Run: headless pygame with SDL's dummy video driver; simulated clock (each Clock.tick advances the game by its frame time, no real sleeping); random seed 0; keys injected as events and as key.get_pressed() state; no mouse input.
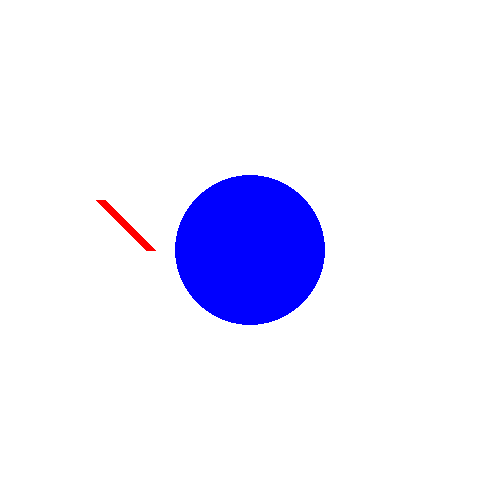
Frame 1 of 4 · flips 1–60 · no input
Frame 2 of 4 · flips 61–180 · tapped SPACE, RETURN · held RIGHT (→), D · screen unchanged from frame 1, image omitted
Frame 3 of 4 · flips 181–300 · held DOWN (↓), S · screen unchanged from frame 2, image omitted
Frame 4 of 4 · flips 301–420 · held LEFT (←), A, UP (↑), W · screen unchanged from frame 3, image omitted

The pygame program that drew these frames:

import pygame
import random

pygame.init()

# set colours
BLACK = (0, 0, 0)
WHITE = (255, 255, 255)
RED = (255, 0, 0)
GREEN = (0, 255, 0)
BLUE = (0, 0, 255)

clock = pygame.time.Clock()

def main():

    print ('Press q to quit')
    random.seed(0)

    pygame.init()

# Set up the drawing window
screen = pygame.display.set_mode([500, 500])
line_color = (255, 0, 0)

# Run until the user asks to quit
running = True
while running:

    # Did the user click the window close button?
    for event in pygame.event.get():
        if event.type == pygame.QUIT:
            running = False

    # Fill the background with white
    screen.fill((255, 255, 255))
    #X → F − [ [ X ] + X ] + F [ + F X ] − X
    # Draw a solid blue circle in the center
    pygame.draw.line(screen, line_color, (100, 200), (150, 250), 10)
    pygame.draw.circle(screen, (0, 0, 255), (250, 250), 75)

    # Flip the display
    pygame.display.flip()

# Done! Time to quit.
pygame.quit()
